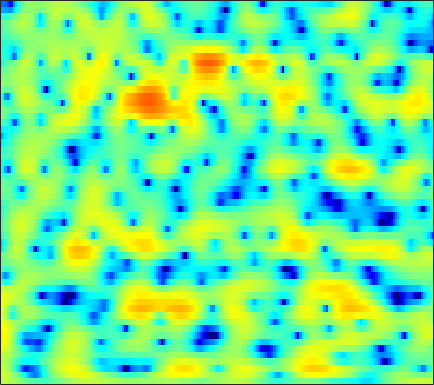

The file beside this chart, header and first rows:
3.0633, 2.9901, 2.824, 2.5851, 2.3622, 2.0146, 1.6194, 1.2895, 0.81276, 0.3146, -0.20316, -0.59605, -1.1132, -1.5995, -1.954, -2.378, -2.7353, -2.9368, -3.1373, -3.2253, -3.1831, -3.0608, -2.7944, -2.4251
4.364, 4.033, 3.487, 2.819, 2.242, 1.362, 0.3652, -0.4747, -1.716, -3.103, -4.657, -5.97, -7.929, -10.1, -11.79, -13.37, -13.08, -11.71, -9.433, -7.275, -5.374, -4.11, -2.615, -1.296
4.102, 3.55, 2.634, 1.48, 0.4426, -1.207, -3.212, -4.992, -7.82, -11.35, -15.28, -17.7, -17.83, -16.14, -14.87, -13.42, -11.93, -10.62, -8.686, -6.646, -4.662, -3.268, -1.576, -0.07027
3.079, 2.667, 1.963, 1.094, 0.3244, -0.8287, -2.078, -3.047, -4.254, -5.328, -6.104, -6.445, -6.579, -6.431, -6.166, -5.681, -5.077, -4.56, -3.78, -2.951, -2.059, -1.373, -0.4563, 0.4391
3.737, 3.407, 2.853, 2.184, 1.616, 0.8036, -0.05945, -0.7151, -1.589, -2.435, -3.228, -3.753, -4.357, -4.825, -5.083, -5.247, -5.216, -5.031, -4.62, -4.015, -3.251, -2.622, -1.741, -0.8267
5.619, 5.17, 4.434, 3.551, 2.797, 1.677, 0.4446, -0.5619, -1.982, -3.447, -4.926, -6.024, -7.556, -9.046, -10.19, -11.72, -12.99, -13.4, -12.77, -10.82, -8.529, -6.844, -4.815, -3.017
6.979, 6.393, 5.417, 4.198, 3.123, 1.421, -0.6134, -2.391, -5.119, -8.287, -11.78, -14.13, -15.65, -15.59, -15.56, -16, -16.98, -17.65, -16.99, -14.26, -11.13, -8.984, -6.531, -4.446
7.34, 6.801, 5.88, 4.721, 3.681, 2.056, 0.1361, -1.517, -4.014, -6.764, -9.337, -10.7, -11.34, -11.09, -10.79, -10.47, -10.34, -10.26, -10.13, -9.873, -9.356, -8.774, -7.65, -6.293
6.755, 6.325, 5.611, 4.751, 4.034, 2.999, 1.892, 1.041, -0.0885, -1.164, -2.166, -2.861, -3.724, -4.523, -5.144, -6.027, -7.094, -8.049, -9.764, -12.23, -16.2, -21.56, -23.75, -15.24
5.972, 5.363, 4.459, 3.519, 2.844, 2.053, 1.431, 1.065, 0.6799, 0.3499, 0.001601, -0.2874, -0.7123, -1.208, -1.668, -2.367, -3.229, -3.948, -5.01, -6.108, -7.147, -7.664, -7.754, -7.174
5.734, 4.37, 2.084, -0.7746, -3.083, -4.972, -4.021, -2.528, -0.7874, 0.4073, 1.172, 1.519, 1.696, 1.616, 1.418, 1.039, 0.5486, 0.1317, -0.4534, -1.025, -1.56, -1.919, -2.329, -2.587
6.151, 4.885, 2.849, 0.4983, -1.206, -2.44, -1.92, -0.9432, 0.3412, 1.286, 1.861, 2.057, 2.049, 1.797, 1.487, 0.9222, 0.2377, -0.3335, -1.086, -1.836, -2.54, -3.066, -3.757, -4.492
6.05, 5.48, 4.687, 3.923, 3.425, 2.889, 2.511, 2.307, 2.071, 1.805, 1.413, 0.9949, 0.2581, -0.716, -1.613, -3.033, -4.638, -5.89, -7.444, -8.623, -9.233, -9.468, -9.826, -10.47
5.477, 5.146, 4.726, 4.339, 4.069, 3.735, 3.415, 3.157, 2.764, 2.267, 1.61, 0.98, -0.08717, -1.514, -2.887, -5.256, -8.523, -12.02, -20.09, -29.26, -17.54, -14.54, -12.61, -12.07
3.427, 3.084, 2.764, 2.642, 2.673, 2.803, 2.965, 3.058, 3.093, 2.982, 2.685, 2.333, 1.654, 0.7363, -0.1054, -1.409, -2.871, -3.985, -5.255, -6.075, -6.327, -6.343, -6.332, -6.415
-3.033, -4.487, -5.554, -4.746, -3.373, -1.489, 0.06402, 0.9709, 1.864, 2.438, 2.743, 2.811, 2.724, 2.469, 2.188, 1.714, 1.191, 0.7972, 0.3118, -0.1176, -0.4685, -0.6746, -0.9235, -1.162
-7.376, -9.788, -12.03, -9.925, -7.325, -4.444, -2.338, -1.15, 0.03097, 0.8568, 1.395, 1.644, 1.818, 1.838, 1.772, 1.618, 1.412, 1.243, 1.012, 0.8068, 0.624, 0.5226, 0.437, 0.3764
-3.627, -3.744, -3.659, -3.247, -2.758, -1.973, -1.17, -0.6189, -0.009816, 0.4341, 0.7091, 0.8162, 0.8488, 0.7625, 0.6434, 0.4577, 0.2372, 0.07717, -0.1209, -0.263, -0.3501, -0.3667, -0.3013, -0.1191
-1.698, -1.426, -1.017, -0.5539, -0.1881, 0.2741, 0.6714, 0.8932, 1.075, 1.089, 0.9436, 0.7304, 0.3209, -0.1757, -0.5678, -1.096, -1.566, -1.872, -2.22, -2.519, -2.726, -2.812, -2.748, -2.364
-1.741, -1.141, -0.2362, 0.675, 1.293, 1.97, 2.424, 2.591, 2.569, 2.239, 1.571, 0.8365, -0.4446, -1.995, -3.237, -4.699, -5.503, -5.677, -5.688, -5.96, -6.762, -7.811, -9.726, -10.5
-8.271, -5.677, -2.655, -0.3559, 0.9457, 2.232, 3.042, 3.356, 3.373, 2.927, 1.954, 0.831, -1.325, -4.614, -8.306, -17.75, -19.57, -12.51, -8.752, -7.234, -7.095, -7.614, -8.77, -8.999
-9.367, -6.93, -3.882, -1.445, -0.009201, 1.439, 2.405, 2.84, 3.041, 2.821, 2.199, 1.473, 0.1759, -1.385, -2.604, -4.032, -4.836, -5.028, -4.997, -4.785, -4.561, -4.385, -3.979, -3.312
-5.068, -3.761, -2.03, -0.4471, 0.5982, 1.75, 2.598, 3.03, 3.34, 3.35, 3.073, 2.692, 1.984, 1.098, 0.3426, -0.7134, -1.792, -2.589, -3.602, -4.538, -5.191, -5.416, -5.293, -4.713
-3.951, -2.535, -0.8816, 0.5354, 1.453, 2.473, 3.255, 3.683, 4.037, 4.148, 4.014, 3.758, 3.209, 2.411, 1.654, 0.4033, -1.186, -2.645, -5.026, -8.181, -12.2, -14.73, -13.67, -10.58
-3.429, -2.228, -0.7579, 0.5492, 1.403, 2.364, 3.125, 3.561, 3.956, 4.14, 4.116, 3.954, 3.547, 2.908, 2.262, 1.142, -0.2863, -1.625, -3.772, -6.398, -9.197, -10.7, -10.8, -9.709
-4.583, -3.308, -1.783, -0.4711, 0.3702, 1.306, 2.053, 2.487, 2.919, 3.187, 3.296, 3.276, 3.11, 2.792, 2.44, 1.835, 1.063, 0.392, -0.6021, -1.623, -2.591, -3.21, -3.891, -4.446
-6.037, -4.513, -2.898, -1.649, -0.8999, -0.104, 0.4974, 0.8518, 1.226, 1.517, 1.743, 1.877, 2.002, 2.047, 2.03, 1.926, 1.717, 1.502, 1.134, 0.7112, 0.2405, -0.1283, -0.6352, -1.149
-4.352, -3.489, -2.565, -1.904, -1.567, -1.296, -1.193, -1.168, -1.142, -1.02, -0.726, -0.3913, 0.1598, 0.7397, 1.147, 1.593, 1.92, 2.07, 2.154, 2.099, 1.93, 1.728, 1.381, 0.9412
-1.647, -1.459, -1.338, -1.438, -1.684, -2.294, -3.255, -4.219, -5.694, -6.762, -6.369, -5.113, -3.057, -1.189, -0.03042, 1.186, 2.078, 2.551, 2.979, 3.183, 3.204, 3.106, 2.834, 2.401
-0.5025, -0.5763, -0.806, -1.225, -1.714, -2.69, -4.21, -5.88, -9.28, -14.52, -13.6, -9.106, -4.846, -2.016, -0.4918, 1.007, 2.042, 2.592, 3.073, 3.338, 3.41, 3.36, 3.143, 2.765
-1.292, -1.395, -1.589, -1.818, -2.013, -2.302, -2.646, -2.932, -3.235, -3.26, -2.816, -2.177, -1.117, -0.05103, 0.6213, 1.317, 1.764, 1.969, 2.097, 2.126, 2.099, 2.058, 1.972, 1.807
-2.872, -3.281, -3.789, -3.959, -3.708, -2.958, -1.968, -1.226, -0.3221, 0.4662, 1.145, 1.578, 2.022, 2.265, 2.299, 2.099, 1.621, 1.083, 0.2632, -0.4861, -0.8163, -0.7236, -0.262, 0.2634
-4.479, -6.379, -10.81, -17.48, -12.82, -6.417, -2.615, -0.632, 1.302, 2.668, 3.602, 4.055, 4.347, 4.255, 3.932, 3.066, 1.598, -0.08525, -3.413, -9.138, -14.35, -9.044, -4.2, -1.565
-3.838, -4.67, -5.772, -6.128, -5.423, -3.566, -1.49, -0.09682, 1.45, 2.627, 3.453, 3.852, 4.091, 4, 3.69, 2.941, 1.778, 0.6251, -1.203, -3.001, -3.873, -3.604, -2.59, -1.631
-3.361, -3.331, -3.153, -2.764, -2.307, -1.502, -0.5808, 0.1331, 1.03, 1.798, 2.398, 2.719, 2.965, 3.006, 2.892, 2.573, 2.084, 1.654, 1.01, 0.4044, -0.09035, -0.3738, -0.6924, -1.04
-4.515, -4.147, -3.548, -2.846, -2.281, -1.493, -0.7098, -0.1395, 0.5705, 1.2, 1.72, 2.033, 2.336, 2.495, 2.54, 2.489, 2.331, 2.152, 1.856, 1.517, 1.132, 0.8103, 0.3154, -0.2931
-7.802, -6.81, -5.483, -4.253, -3.419, -2.422, -1.512, -0.8964, -0.1543, 0.502, 1.063, 1.417, 1.793, 2.057, 2.188, 2.273, 2.274, 2.22, 2.114, 1.95, 1.733, 1.526, 1.179, 0.7245
-12.37, -9.707, -7.321, -5.687, -4.753, -3.736, -2.849, -2.216, -1.399, -0.6296, 0.06879, 0.5099, 0.9761, 1.308, 1.451, 1.548, 1.568, 1.572, 1.567, 1.581, 1.627, 1.664, 1.685, 1.637
-7.604, -6.884, -6.164, -5.821, -5.732, -5.662, -5.39, -4.858, -3.747, -2.462, -1.299, -0.5954, 0.05161, 0.352, 0.3696, 0.1634, -0.2016, -0.4578, -0.6292, -0.4133, 0.1446, 0.6876, 1.424, 2.059
-2.311, -2.804, -3.762, -5.288, -7.048, -10.84, -16.68, -14.7, -8.427, -4.558, -2.176, -1.02, -0.1692, -0.05255, -0.3965, -1.544, -3.602, -5.829, -8.873, -7.723, -4.131, -1.88, 0.338, 1.9
0.3748, -0.3153, -1.402, -2.721, -3.877, -5.489, -6.429, -6.064, -4.307, -2.317, -0.7161, 0.09363, 0.6693, 0.6466, 0.2133, -0.9572, -2.885, -4.69, -6.825, -6.217, -3.662, -1.892, -0.06194, 1.211
0.54, -0.1228, -0.8926, -1.458, -1.686, -1.677, -1.312, -0.8587, -0.1157, 0.6796, 1.387, 1.776, 2.045, 2.033, 1.801, 1.298, 0.6699, 0.1373, -0.3662, -0.5574, -0.5012, -0.3597, -0.1712, -0.1303
-1.363, -2.841, -4.53, -4.864, -4.064, -2.39, -0.7458, 0.3462, 1.531, 2.443, 3.074, 3.381, 3.551, 3.451, 3.235, 2.75, 2.12, 1.569, 0.8475, 0.1499, -0.4467, -0.7887, -1.196, -1.676
-2.687, -5.625, -11.99, -13.64, -8.12, -3.465, -0.601, 0.9034, 2.367, 3.357, 3.957, 4.18, 4.208, 3.916, 3.512, 2.691, 1.531, 0.5178, -1.125, -2.903, -4.345, -4.893, -4.761, -4.118
-0.03898, -0.7866, -1.49, -1.519, -1.072, -0.1108, 0.9828, 1.731, 2.561, 3.137, 3.453, 3.503, 3.322, 2.854, 2.264, 1.181, -0.3563, -1.897, -4.713, -8.976, -17.64, -30.05, -12.77, -7.826
0.7377, 0.5558, 0.4618, 0.5615, 0.7545, 1.122, 1.548, 1.869, 2.231, 2.466, 2.538, 2.468, 2.177, 1.657, 1.107, 0.1516, -1.039, -2.102, -3.684, -5.326, -6.547, -6.878, -6.398, -5.27
-0.1339, -0.07367, 0.1469, 0.4557, 0.7228, 1.116, 1.499, 1.76, 2.036, 2.211, 2.238, 2.147, 1.863, 1.371, 0.9039, 0.1292, -0.7249, -1.367, -2.129, -2.695, -3, -3.054, -2.896, -2.588
-2.886, -2.164, -1.187, -0.3502, 0.176, 0.7784, 1.325, 1.706, 2.17, 2.538, 2.743, 2.746, 2.527, 2.02, 1.429, 0.4263, -0.75, -1.613, -2.405, -2.553, -2.154, -1.65, -0.9803, -0.4954
-7.649, -4.797, -2.75, -1.743, -1.377, -1.084, -0.6429, -0.03417, 1.062, 2.157, 3.007, 3.393, 3.481, 3.037, 2.26, 0.5796, -2.247, -5.525, -11.94, -9.384, -3.935, -1.401, 0.7134, 1.895
-4.537, -4.355, -4.476, -5.414, -6.974, -10.77, -14.88, -11.03, -5.492, -2.028, 0.1495, 1.176, 1.901, 1.99, 1.664, 0.7266, -0.7495, -2.012, -3.245, -2.821, -1.183, 0.1549, 1.6, 2.571
-4.139, -4.431, -5.018, -5.982, -6.941, -8.289, -8.78, -7.848, -5.603, -3.415, -1.696, -0.7499, 0.1178, 0.5759, 0.7203, 0.6785, 0.5165, 0.3875, 0.3312, 0.4835, 0.8502, 1.205, 1.684, 2.091
-4.186, -4.082, -4.027, -4.028, -4.022, -3.937, -3.634, -3.248, -2.552, -1.758, -1.006, -0.5085, 0.01635, 0.3806, 0.5542, 0.6913, 0.7643, 0.8022, 0.8758, 0.9865, 1.151, 1.286, 1.465, 1.611
-3.926, -3.432, -2.881, -2.403, -2.085, -1.675, -1.243, -0.9141, -0.4849, -0.07347, 0.2805, 0.4899, 0.6756, 0.7648, 0.7634, 0.7219, 0.6482, 0.611, 0.6078, 0.6817, 0.8087, 0.9235, 1.067, 1.147
-3.15, -2.502, -1.748, -1.091, -0.6417, -0.07788, 0.4229, 0.7649, 1.159, 1.452, 1.626, 1.652, 1.542, 1.25, 0.9272, 0.3768, -0.2113, -0.5822, -0.843, -0.7321, -0.3198, 0.0868, 0.5884, 0.9136
-2.694, -2.135, -1.419, -0.7362, -0.2217, 0.4553, 1.102, 1.553, 2.082, 2.465, 2.648, 2.625, 2.329, 1.656, 0.8589, -0.7067, -2.938, -5.009, -7.218, -6.181, -3.389, -1.568, 0.1887, 1.266
-5.308, -4.898, -4.363, -3.778, -3.253, -2.397, -1.347, -0.5178, 0.5151, 1.369, 1.935, 2.142, 2.068, 1.55, 0.8064, -0.7508, -3.126, -5.516, -8.399, -6.909, -3.461, -1.383, 0.6182, 1.905
-11.37, -10.94, -11.06, -11.72, -12.05, -10.86, -8.082, -5.907, -3.472, -1.633, -0.3368, 0.3101, 0.7928, 0.8928, 0.7542, 0.3508, -0.1813, -0.5555, -0.7702, -0.5515, 0.06961, 0.6566, 1.46, 2.147
-13.81, -13.23, -13.82, -16.32, -19.39, -17.89, -11.69, -8.342, -5.135, -2.89, -1.315, -0.4767, 0.2819, 0.6985, 0.844, 0.8772, 0.8029, 0.7411, 0.706, 0.7786, 0.978, 1.207, 1.571, 1.964
